Run: headless pygame with SDL's dummy video driver; simulated clock (each Clock.tick advances the game by its frame time, no real sleeping); random seed 0; keys injected as events and as key.get_pressed() state; no mouse input.
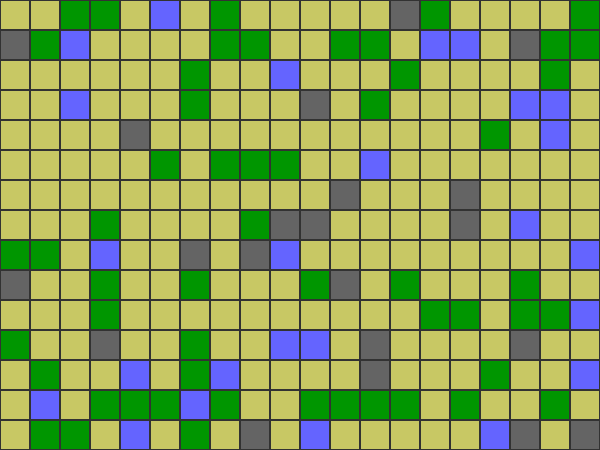
Frame 1 of 4 · flips 1–60 · no input
Frame 2 of 4 · flips 61–180 · tapped SPACE, RETURN · held RIGHT (→), D · screen unchanged from frame 1, image omitted
Frame 3 of 4 · flips 181–300 · held DOWN (↓), S · screen unchanged from frame 2, image omitted
Frame 4 of 4 · flips 301–420 · held LEFT (←), A, UP (↑), W · screen unchanged from frame 3, image omitted

The pygame program that drew these frames:

import pygame
import random

class TerrainType:
    PLAIN = 0
    WALL = 1
    WATER = 2
    FOREST = 3

class PygameMapGenerator:
    def __init__(self, width, height, cell_size=30):
        self.width = width
        self.height = height
        self.cell_size = cell_size
        self.map = [[TerrainType.PLAIN for _ in range(width)] for _ in range(height)]
        
        pygame.init()
        self.screen = pygame.display.set_mode((width * cell_size, height * cell_size))
        pygame.display.set_caption("D&D Combat Simulator")
        
        self.colors = {
            TerrainType.PLAIN: (200, 200, 100),  # Light yellow
            TerrainType.WALL: (100, 100, 100),   # Gray
            TerrainType.WATER: (100, 100, 255),  # Blue
            TerrainType.FOREST: (0, 150, 0)      # Green
        }
        
        self.character_colors = [
            (255, 0, 0),    # Red
            (0, 255, 0),    # Green
            (0, 0, 255),    # Blue
            (255, 255, 0),  # Yellow
            (255, 0, 255),  # Magenta
            (0, 255, 255),  # Cyan
        ]

    def generate_map(self, complexity=0.1, water_ratio=0.1, forest_ratio=0.2):
        self._generate_terrain(TerrainType.WALL, complexity)
        self._generate_terrain(TerrainType.WATER, water_ratio)
        self._generate_terrain(TerrainType.FOREST, forest_ratio)

    def _generate_terrain(self, terrain_type, ratio):
        num_cells = int(self.width * self.height * ratio)
        for _ in range(num_cells):
            x, y = random.randint(0, self.width - 1), random.randint(0, self.height - 1)
            self.map[y][x] = terrain_type

    def is_valid_position(self, x, y):
        return (0 <= x < self.width and 
                0 <= y < self.height and 
                self.map[y][x] != TerrainType.WALL)

    def get_random_valid_position(self):
        while True:
            x, y = random.randint(0, self.width - 1), random.randint(0, self.height - 1)
            if self.is_valid_position(x, y):
                return x, y

    def draw_map(self, characters):
        self.screen.fill((0, 0, 0))  # Fill screen with black
        
        for y, row in enumerate(self.map):
            for x, cell in enumerate(row):
                pygame.draw.rect(self.screen, self.colors[cell], 
                                 (x * self.cell_size, y * self.cell_size, 
                                  self.cell_size, self.cell_size))
                
                # Draw grid lines
                pygame.draw.rect(self.screen, (50, 50, 50), 
                                 (x * self.cell_size, y * self.cell_size, 
                                  self.cell_size, self.cell_size), 1)
        
        # Draw characters
        font = pygame.font.Font(None, 24)
        for i, char in enumerate(characters):
            if char.is_alive():
                x, y = char.position
                color = self.character_colors[i % len(self.character_colors)]
                pygame.draw.circle(self.screen, color, 
                                   (x * self.cell_size + self.cell_size // 2, 
                                    y * self.cell_size + self.cell_size // 2), 
                                   self.cell_size // 3)
                text = font.render(char.name[0], True, (0, 0, 0))
                text_rect = text.get_rect(center=(x * self.cell_size + self.cell_size // 2, 
                                                  y * self.cell_size + self.cell_size // 2))
                self.screen.blit(text, text_rect)
        
        pygame.display.flip()

    def handle_events(self):
        for event in pygame.event.get():
            if event.type == pygame.QUIT:
                pygame.quit()
                return False
        return True

def create_battle_map(width, height, cell_size=30):
    map_gen = PygameMapGenerator(width, height, cell_size)
    map_gen.generate_map()
    return map_gen

# Example usage
if __name__ == "__main__":
    battle_map = create_battle_map(20, 15)
    running = True
    while running:
        battle_map.draw_map([])
        running = battle_map.handle_events()
    pygame.quit()
